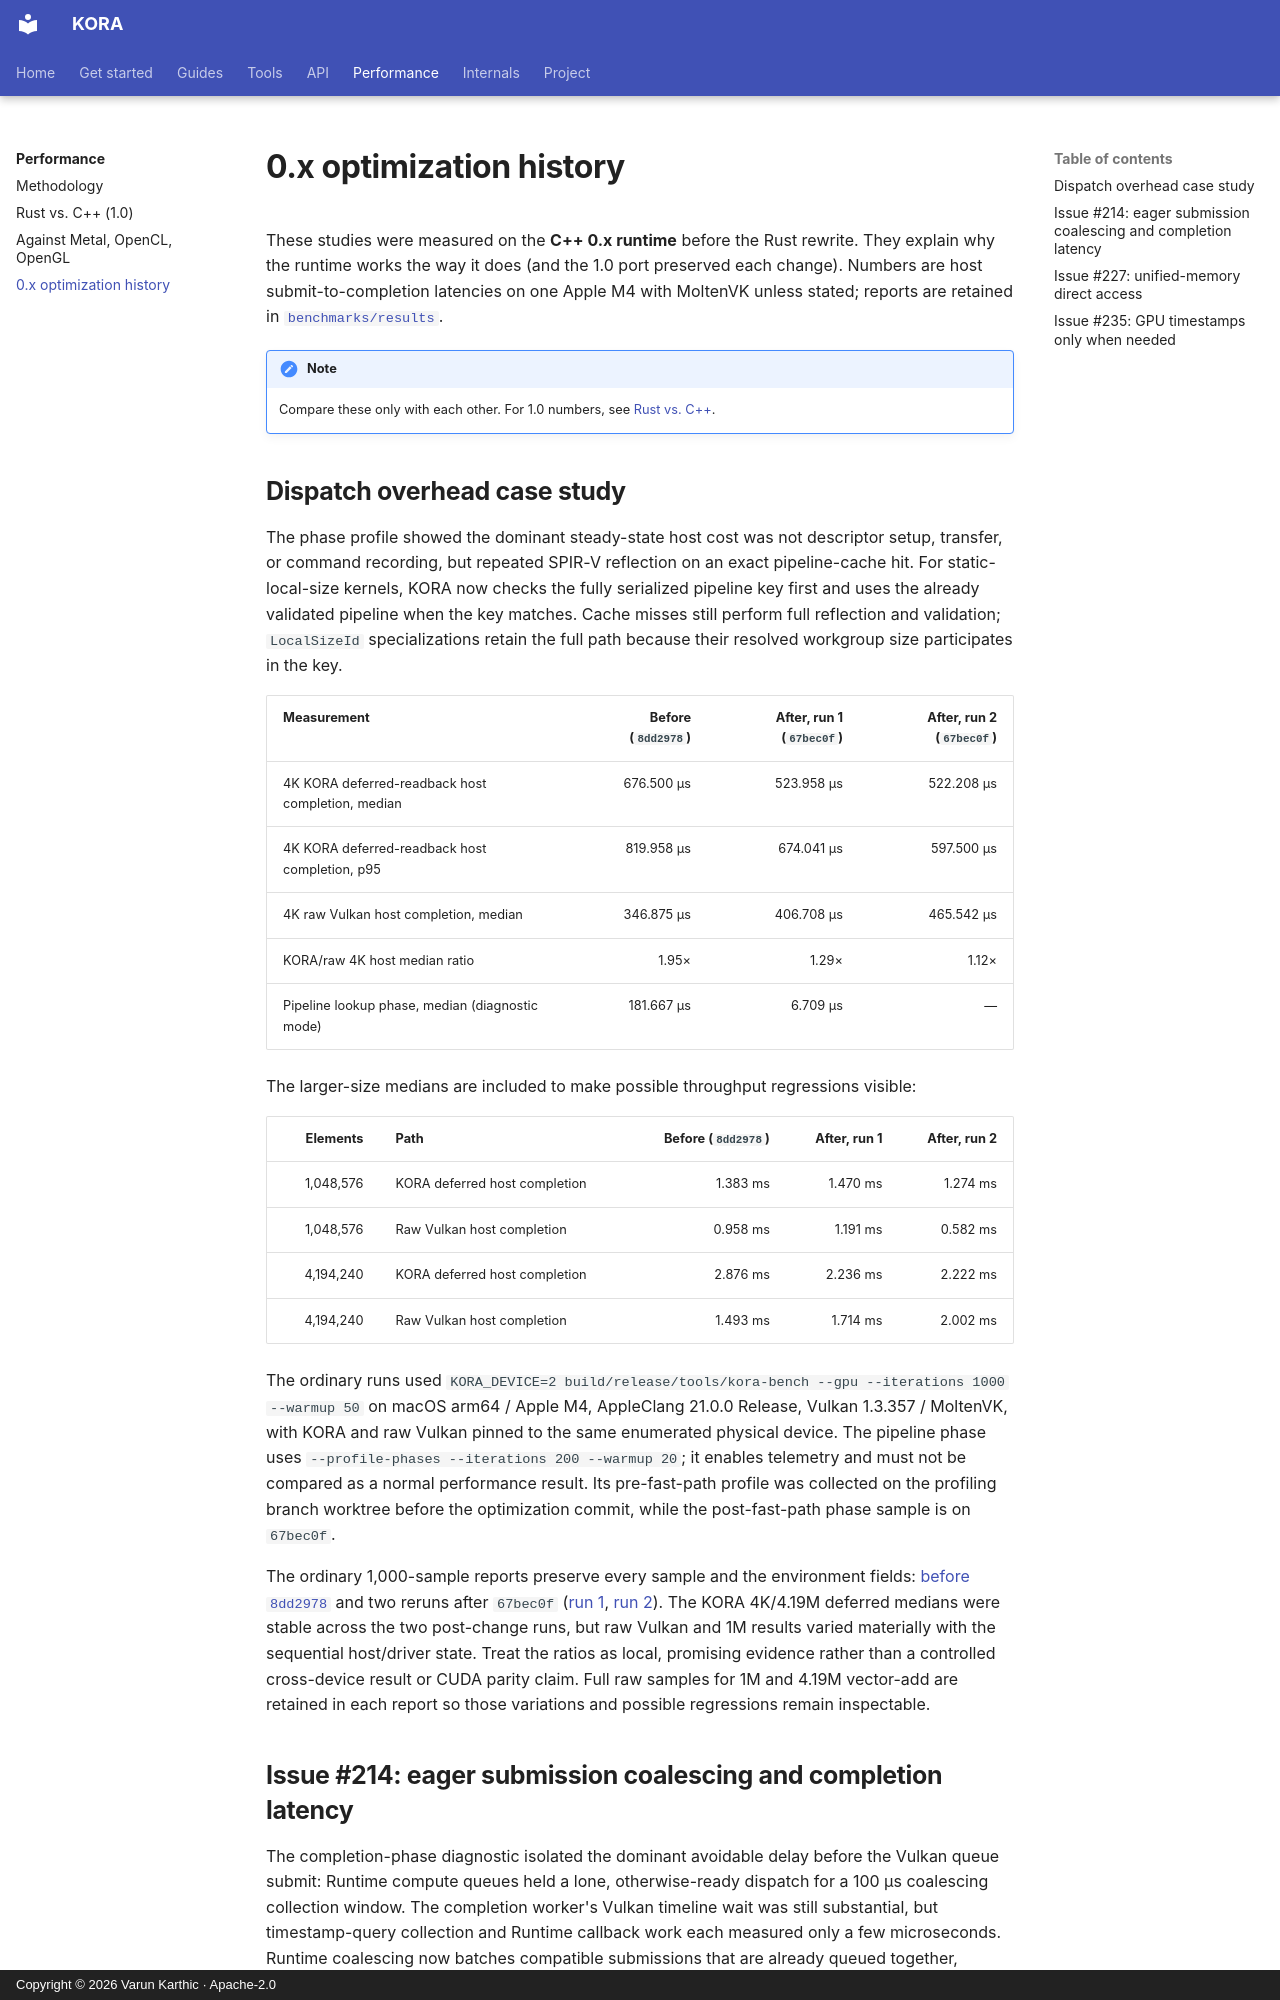

repository: varunkarthic/kora · page: performance/history/index.html · generator: mkdocs · copyright: Copyright © 2026 Varun Karthic · Apache-2.0

# 0.x optimization history

These studies were measured on the **C++ 0.x runtime** before the Rust rewrite. They explain why the
runtime works the way it does (and the 1.0 port preserved each change). Numbers are host
submit-to-completion latencies on one Apple M4 with MoltenVK unless stated; reports are retained in
[`benchmarks/results`](https://github.com/varunkarthic/kora/tree/main/benchmarks/results).

!!! note
    Compare these only with each other. For 1.0 numbers, see [Rust vs. C++](rust-vs-cpp.md).

## Dispatch overhead case study

The phase profile showed the dominant steady-state host cost was not descriptor setup, transfer, or
command recording, but repeated SPIR-V reflection on an exact pipeline-cache hit. For static-local-size
kernels, KORA now checks the fully serialized pipeline key first and uses the already validated
pipeline when the key matches. Cache misses still perform full reflection and validation; `LocalSizeId`
specializations retain the full path because their resolved workgroup size participates in the key.

| Measurement | Before (`8dd2978`) | After, run 1 (`67bec0f`) | After, run 2 (`67bec0f`) |
| --- | ---: | ---: | ---: |
| 4K KORA deferred-readback host completion, median | 676.500 µs | 523.958 µs | 522.208 µs |
| 4K KORA deferred-readback host completion, p95 | 819.958 µs | 674.041 µs | 597.500 µs |
| 4K raw Vulkan host completion, median | 346.875 µs | 406.708 µs | 465.542 µs |
| KORA/raw 4K host median ratio | 1.95× | 1.29× | 1.12× |
| Pipeline lookup phase, median (diagnostic mode) | 181.667 µs | 6.709 µs | — |

The larger-size medians are included to make possible throughput regressions visible:

| Elements | Path | Before (`8dd2978`) | After, run 1 | After, run 2 |
| ---: | --- | ---: | ---: | ---: |
| 1,048,576 | KORA deferred host completion | 1.383 ms | 1.470 ms | 1.274 ms |
| 1,048,576 | Raw Vulkan host completion | 0.958 ms | 1.191 ms | 0.582 ms |
| 4,194,240 | KORA deferred host completion | 2.876 ms | 2.236 ms | 2.222 ms |
| 4,194,240 | Raw Vulkan host completion | 1.493 ms | 1.714 ms | 2.002 ms |

The ordinary runs used `KORA_DEVICE=2 build/release/tools/kora-bench --gpu --iterations 1000
--warmup 50` on macOS arm64 / Apple M4, AppleClang 21.0.0 Release, Vulkan 1.3.357 / MoltenVK,
with KORA and raw Vulkan pinned to the same enumerated physical device. The pipeline phase uses
`--profile-phases --iterations 200 --warmup 20`; it enables telemetry and must not be compared as a
normal performance result. Its pre-fast-path profile was collected on the profiling branch worktree
before the optimization commit, while the post-fast-path phase sample is on `67bec0f`.

The ordinary 1,000-sample reports preserve every sample and the environment fields:
[before `8dd2978`](https://github.com/varunkarthic/kora/blob/main/benchmarks/results/dispatch-overhead-before-8dd2978-macos-arm64-m4-moltenvk-1000x50.json)
and two reruns after `67bec0f` ([run 1](https://github.com/varunkarthic/kora/blob/main/benchmarks/results/dispatch-overhead-after-67bec0f-macos-arm64-m4-moltenvk-1000x50.json),
[run 2](https://github.com/varunkarthic/kora/blob/main/benchmarks/results/dispatch-overhead-after-67bec0f-repeat-macos-arm64-m4-moltenvk-1000x50.json)).
The KORA 4K/4.19M deferred medians were stable across the two post-change runs, but raw Vulkan and
1M results varied materially with the sequential host/driver state. Treat the ratios as local,
promising evidence rather than a controlled cross-device result or CUDA parity claim. Full raw samples
for 1M and 4.19M vector-add are retained in each report so those variations and possible regressions
remain inspectable.
